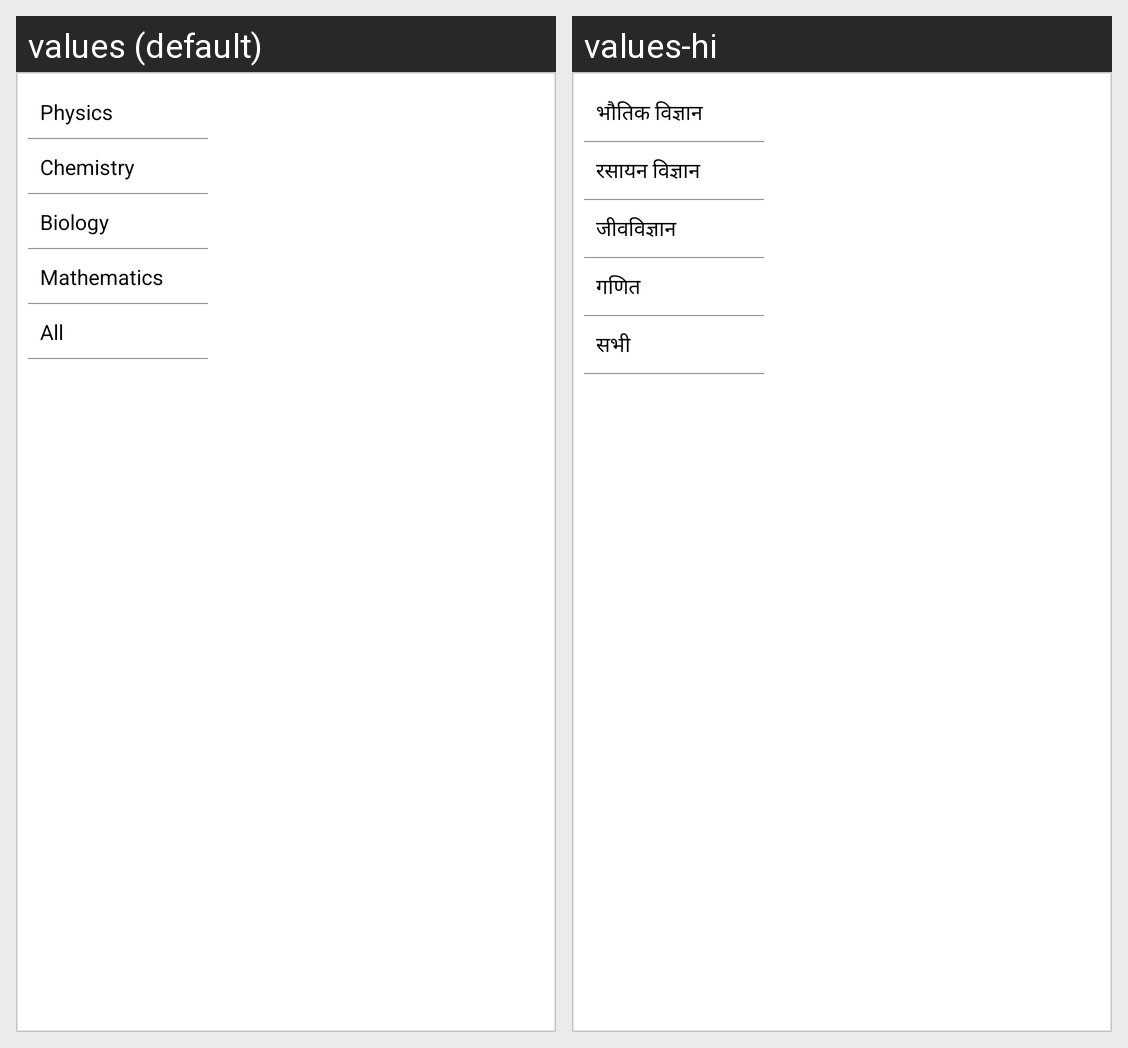

The same Android screen rendered under two of its app's locales, left to right. List the strings drawn on it with the default value and each locale's translation.
Android screen res/layout/popup_menu.xml rendered under 2 locales, left to right: values (default), values-hi. Device: Nexus 5 (rendered at 1080×1920; each locale shown at half size, 540×960, under a caption strip naming it); theme AppTheme.
Strings drawn on this screen, with the default value and each locale's value (text and hints the layout hard-codes, and strings that could not be matched under every locale, appear in the picture but are not listed):

physics
  values: Physics
  values-hi: भौतिक विज्ञान

chemistry
  values: Chemistry
  values-hi: रसायन विज्ञान

biology
  values: Biology
  values-hi: जीवविज्ञान

mathematics
  values: Mathematics
  values-hi: गणित

all
  values: All
  values-hi: सभी
